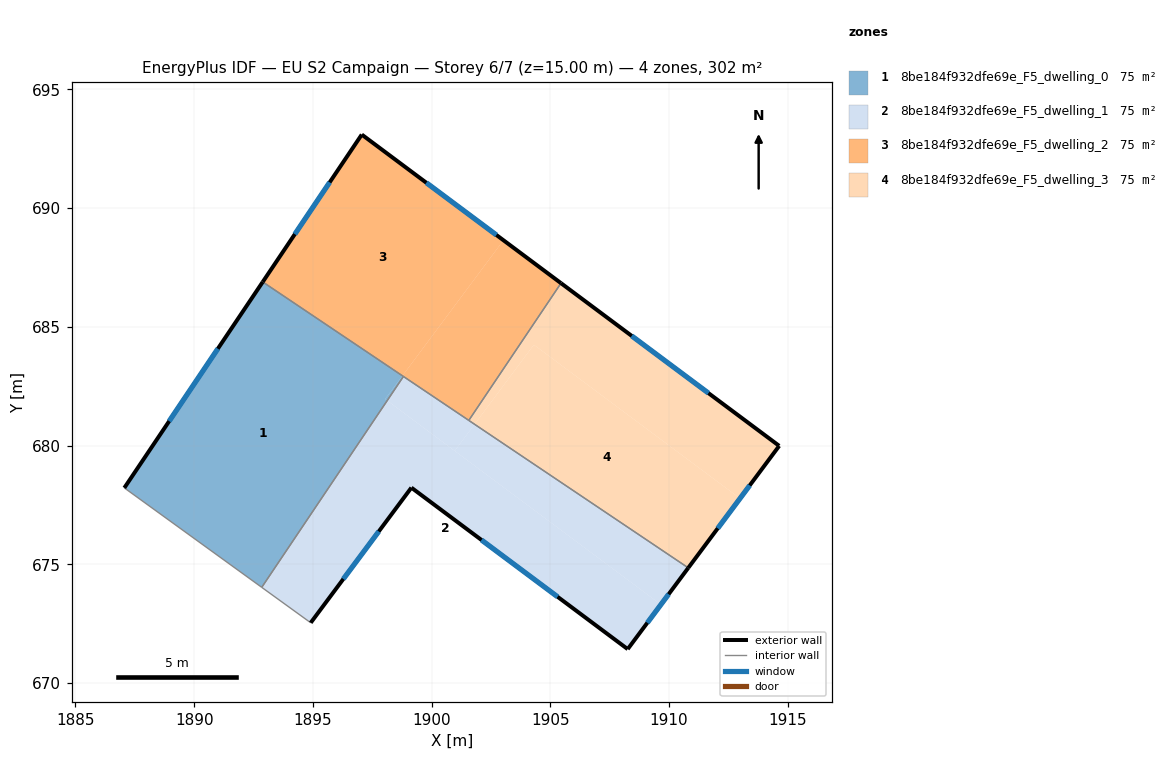
=== STOREY PLAN SPEC (per zone: floor XY polygon, exterior-wall plan segments, windows/doors) ===
zone 1: 8be184f932dfe69e_F5_dwelling_0  (75.5 m²)
  floor: (1898.81, 682.91) (1898.13, 681.90) (1898.04, 681.96) (1898.77, 682.94)
  floor: (1898.77, 682.94) (1898.04, 681.96) (1898.13, 681.90) (1892.84, 674.03) (1887.06, 678.22) (1892.89, 686.89)
  exterior wall: (1892.89, 686.89) – (1887.06, 678.22)  [10.5 m]
    window: (1891.00, 684.08) – (1888.95, 681.03)  [3.9 m²]
  interior walls: 3
zone 2: 8be184f932dfe69e_F5_dwelling_1  (75.5 m²)
  floor: (1909.66, 673.30) (1908.26, 671.43) (1899.15, 678.23) (1894.91, 672.54) (1892.84, 674.03) (1898.13, 681.90)
  floor: (1910.81, 674.85) (1909.66, 673.30) (1900.97, 679.78) (1901.81, 680.90)
  floor: (1901.81, 680.90) (1900.97, 679.78) (1898.13, 681.90) (1898.81, 682.91)
  exterior wall: (1894.91, 672.54) – (1899.15, 678.23)  [7.1 m]
    window: (1896.28, 674.38) – (1897.77, 676.38)  [2.6 m²]
  exterior wall: (1908.26, 671.43) – (1910.81, 674.85)  [4.3 m]
    window: (1909.08, 672.54) – (1909.98, 673.74)  [1.6 m²]
  exterior wall: (1899.15, 678.23) – (1908.26, 671.43)  [11.4 m]
    window: (1902.10, 676.02) – (1905.30, 673.63)  [4.2 m²]
  interior walls: 4
zone 3: 8be184f932dfe69e_F5_dwelling_2  (75.5 m²)
  floor: (1903.02, 688.65) (1898.77, 682.94) (1892.89, 686.89) (1897.06, 693.10)
  floor: (1905.45, 686.84) (1901.56, 681.06) (1898.77, 682.94) (1903.02, 688.65)
  exterior wall: (1897.06, 693.10) – (1892.89, 686.89)  [7.5 m]
    window: (1895.70, 691.09) – (1894.24, 688.90)  [2.8 m²]
  exterior wall: (1905.45, 686.84) – (1897.06, 693.10)  [10.5 m]
    window: (1902.73, 688.87) – (1899.78, 691.07)  [3.9 m²]
  interior walls: 3
zone 4: 8be184f932dfe69e_F5_dwelling_3  (75.5 m²)
  floor: (1914.64, 679.99) (1912.99, 677.78) (1904.31, 684.25) (1901.81, 680.90) (1901.56, 681.06) (1905.45, 686.84)
  floor: (1912.99, 677.78) (1910.81, 674.85) (1901.81, 680.90) (1904.31, 684.25)
  exterior wall: (1914.64, 679.99) – (1905.45, 686.84)  [11.5 m]
    window: (1911.66, 682.21) – (1908.43, 684.62)  [4.3 m²]
  exterior wall: (1910.81, 674.85) – (1914.64, 679.99)  [6.4 m]
    window: (1912.05, 676.52) – (1913.40, 678.32)  [2.4 m²]
  interior walls: 2

=== DERIVED (storey summary) ===
Building: EU S2 Campaign
Storey: 6 of 7  (floor level z = 15.00 m)
Storey gross floor area: 302.0 m²
Zones on this storey: 4
  - 8be184f932dfe69e_F5_dwelling_0: floor 75.5 m²; exterior wall 10.5 m (31.4 m²); 1 window(s) 3.9 m²; WWR 12.4%
  - 8be184f932dfe69e_F5_dwelling_1: floor 75.5 m²; exterior wall 22.7 m (68.2 m²); 3 window(s) 8.4 m²; WWR 12.4%
  - 8be184f932dfe69e_F5_dwelling_2: floor 75.5 m²; exterior wall 17.9 m (53.8 m²); 2 window(s) 6.7 m²; WWR 12.4%
  - 8be184f932dfe69e_F5_dwelling_3: floor 75.5 m²; exterior wall 17.9 m (53.6 m²); 2 window(s) 6.6 m²; WWR 12.4%
Zone adjacency (shared interzone walls):
  - 8be184f932dfe69e_F5_dwelling_0 ↔ 8be184f932dfe69e_F5_dwelling_1
  - 8be184f932dfe69e_F5_dwelling_0 ↔ 8be184f932dfe69e_F5_dwelling_2
  - 8be184f932dfe69e_F5_dwelling_1 ↔ 8be184f932dfe69e_F5_dwelling_2
  - 8be184f932dfe69e_F5_dwelling_1 ↔ 8be184f932dfe69e_F5_dwelling_3
  - 8be184f932dfe69e_F5_dwelling_2 ↔ 8be184f932dfe69e_F5_dwelling_3